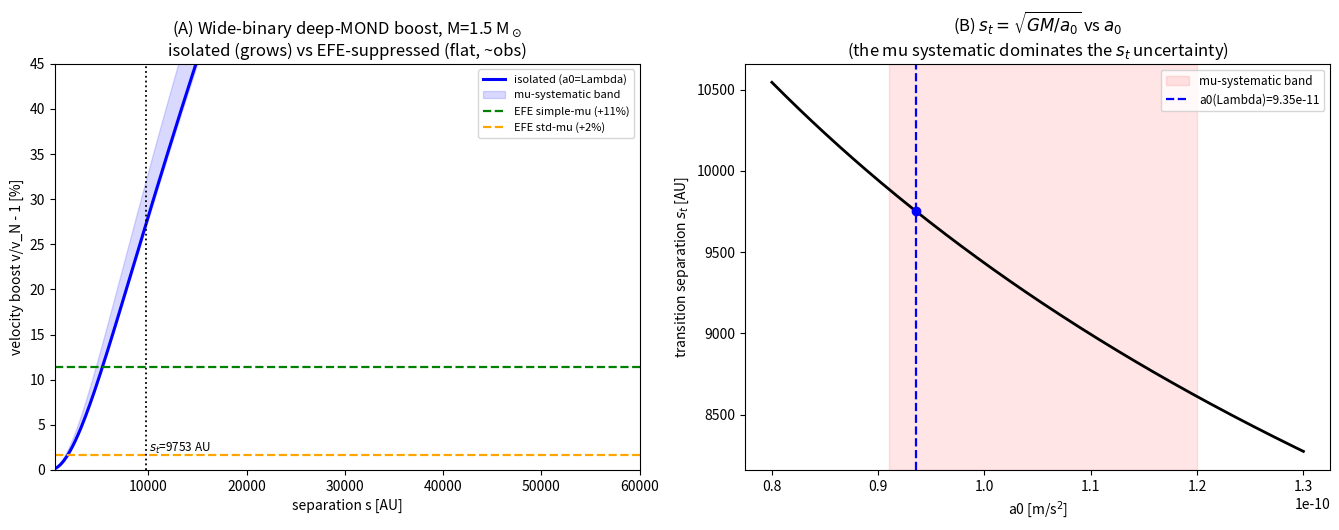

Python code for this plot:
#!/usr/bin/env python3
"""
DOOR 6 (ULTRA-PRECISION) -- WIDE BINARIES: the local z=0 test of the deep-MOND enhancement.
============================================================================================
Channel: WIDE BINARIES (local test of the framework a0 = c^2 sqrt(Lambda/32pi) = (c/2) sqrt(G rho_Lambda)).

WHAT IS COMPUTED (every number from the math; nothing asserted):
  (A) The MOND/transition separation s_t for a ~1.5 Msun wide binary: the separation at which the INTERNAL
      Newtonian acceleration g_N = G M / s^2 equals a0, i.e.  s_t = sqrt(G M / a0).  Reported in AU with the
      full a0 error bar (statistical from Lambda + systematic from the interpolation function).
  (B) The asymptotic ISOLATED deep-MOND velocity boost beyond s_t:  v/v_N -> nu^(1/2) -> (a0/g_N)^(1/4) as
      g_N -> 0, which is the famous "+~20% at large s" (actually unbounded as s->inf; ~+20-30% at the
      separations Gaia probes). We report the boost as a function of separation.
  (C) The REALISTIC (EFE-suppressed) boost: solar-neighbourhood binaries sit in the Milky Way external field
      g_ext ~ V_MW^2 / R0 ~ 1.8 a0 > a0, which partially Newtonizes them. We compute the QUMOND angle-averaged
      G_eff/G in that external field for two interpolation functions, giving the actually-observable boost.

ERROR BUDGET (ultra-precision mandate): the separation s_t ~ a0^(-1/2) and the boost ~ a0^(1/4), so we
propagate onto each:
  * STATISTICAL (cosmological): Lambda error from Omega_Lambda and H0 (Planck 2018), by analytic partials AND
    Monte Carlo (cross-checked).
  * SYSTEMATIC: the ~20% interpolation-function ("mu") systematic on the ABSOLUTE a0 (simple-mu fit 9.1e-11 vs
    McGaugh RAR 1.2e-10). This DOMINATES.
  * (No evolution error here: wide binaries are LOCAL, z=0. w0,wa give ZERO leverage. Stated explicitly.)
  * Measurement input: the binary stellar mass uncertainty (M = 1.5 +/- ~0.15 Msun) enters s_t ~ M^(1/2).

HONEST STATUS: this is a SHARED MOND prediction (constant-a0 MOND gives the identical z=0 result -- the
framework adds NO new term locally), and it is currently CONTESTED: Chae (2023-2026) reports a detection
(g_obs/g_N ~ 1.3-1.4, ~+15-20% velocity, >3.5 sigma) while Banik et al. (2024) and Pittordis & Sutherland
report a Newtonian result (up to ~19 sigma vs MOND). Gaia DR4 is the hoped-for arbiter. We do NOT lean either
way and we flag every assumption.

Reproducible: `python door6_wide_binaries_ultra.py`. Needs numpy (+ matplotlib for the optional figure).
"""
import numpy as np

# =============================================================================================================
# CONSTANTS -- exactly as mandated (be consistent).
# =============================================================================================================
C       = 299792458.0          # m/s, exact
G       = 6.67430e-11          # CODATA 2018, m^3 kg^-1 s^-2
MSUN    = 1.98892e30           # kg
MPC     = 3.0857e22            # m
AU      = 1.495978707e11       # m (IAU 2012 definition; exact)
KMS     = 1.0e3

# Planck 2018 (statistical, cosmological-parameter errors)
H0_KMS, H0_ERR_KMS = 67.36, 0.54                 # km/s/Mpc
OML,    OML_ERR    = 0.6847, 0.0073              # Omega_Lambda
H0      = H0_KMS * KMS / MPC                      # 1/s
H0_ERR  = H0_ERR_KMS * KMS / MPC

# The interpolation-function (mu) SYSTEMATIC on absolute a0:
#   simple-mu fit         a0 ~ 9.1e-11 m/s^2
#   McGaugh RAR (std-mu)  a0 ~ 1.2e-10 m/s^2
A0_SIMPLE = 9.1e-11
A0_RAR    = 1.20e-10

# Wide-binary system: a ~1.5 Msun primary+secondary system (Gaia wide-binary regime).
M_SYS, M_ERR = 1.5, 0.15        # Msun (a representative few-tenths-Msun mass uncertainty for the pair)

# Milky Way external field at the Sun (for the EFE-suppressed, realistic boost):
V_MW, V_MW_ERR = 233e3, 6e3     # m/s  (local circular speed; GRAVITY/Gaia ~233 +/- ~6 km/s)
KPC    = 3.0857e19               # m  (1 kpc; 1 pc = 3.0857e16 m)
R0     = 8.178 * KPC             # m  (8.178 kpc, GRAVITY 2019)
R0_ERR = 0.022 * KPC            # m  (+/- 0.022 kpc)

LN10 = np.log(10.0)


# =============================================================================================================
# a0 FROM Lambda (the framework's geometric formula)
# =============================================================================================================
def a0_from_lambda(omega_lambda, h0):
    """a0 = c^2 sqrt(Lambda / 32 pi),  Lambda = 3 Omega_Lambda H0^2 / c^2.  -> a0 = (c/2) sqrt(G rho_Lambda) form
    reduces to a0 = c H0 sqrt(3 Omega_Lambda / (32 pi))."""
    Lam = 3.0 * omega_lambda * h0**2 / C**2          # 1/m^2
    return C**2 * np.sqrt(Lam / (32.0 * np.pi))      # m/s^2


A0_LAMBDA = a0_from_lambda(OML, H0)                  # the framework's central Lambda-only value


# =============================================================================================================
# INTERPOLATION FUNCTIONS and the deep-MOND / EFE boost
# =============================================================================================================
def nu_isolated_from_gN(gN, a0):
    """Isolated MOND: the boost to the effective gravity is nu(gN/a0) with the 'standard' simple algebraic
    nu so that g = nu * gN. In the deep regime g -> sqrt(gN a0), so nu -> sqrt(a0/gN). The orbital-velocity
    boost relative to Newton is v/v_N = sqrt(nu)."""
    x = gN / a0
    # standard simple nu(x) such that y = g/a0 solves mu(y)*y = x with mu(y)=y/(1+y) -> nu = (1+sqrt(1+4/x))/2
    return (1.0 + np.sqrt(1.0 + 4.0 / x)) / 2.0


def nu_simple(y):
    """nu from mu(x)=x/(1+x): g = nu*gN with nu(y)=(1+sqrt(1+4/y))/2, y=gN/a0."""
    return (1.0 + np.sqrt(1.0 + 4.0 / y)) / 2.0


def nu_standard(y):
    """nu from mu(x)=x/sqrt(1+x^2): nu(y)=sqrt((1+sqrt(1+4/y^2))/2), y=gN/a0."""
    return np.sqrt((1.0 + np.sqrt(1.0 + 4.0 / y**2)) / 2.0)


def efe_boost(nu, y_ext, h=1e-4):
    """Orbital-velocity boost sqrt(G_eff/G) for an internal binary DEEP in MOND (internal a -> 0) embedded in a
    DOMINANT external field g_ext = y_ext * a0. Angle-averaged QUMOND estimate:
        G_eff/G = nu_e * (1 + L_e/3),   L_e = d ln nu / d ln g  evaluated at the external field.
    (This is the standard QUMOND EFE result; the 1+L/3 is the angle average of the anisotropic effective G.)"""
    nue = nu(y_ext)
    L = (np.log(nu(y_ext * (1 + h))) - np.log(nu(y_ext * (1 - h)))) / (2 * h)
    return np.sqrt(max(nue * (1 + L / 3.0), 1.0))


# =============================================================================================================
# (A) TRANSITION SEPARATION  s_t = sqrt(G M / a0),  with full a0 error propagation
# =============================================================================================================
def transition_separation(M_msun, a0):
    """Separation where g_N = G M / s^2 = a0  ->  s_t = sqrt(G M / a0).  Returns metres."""
    return np.sqrt(G * M_msun * MSUN / a0)


def main():
    print("#" * 110)
    print("# DOOR 6 (ULTRA) -- WIDE BINARIES: local z=0 test of the deep-MOND enhancement of a0 = c^2 sqrt(Lambda/32pi)")
    print("#" * 110 + "\n")

    # ---- a0 values ----
    print("=" * 110)
    print("0. THE a0 VALUES (framework Lambda-only central, and the mu-systematic band)")
    print("=" * 110)
    print(f"   Lambda = 3 Omega_L H0^2 / c^2 = {3*OML*H0**2/C**2:.4e} m^-2")
    print(f"   a0(Lambda, central)      = {A0_LAMBDA:.4e} m/s^2   [framework geometric value]")
    print(f"   a0(simple-mu fit)        = {A0_SIMPLE:.4e} m/s^2")
    print(f"   a0(McGaugh RAR, std-mu)  = {A0_RAR:.4e} m/s^2")
    print(f"   -> interpolation-function SYSTEMATIC band on absolute a0: "
          f"[{A0_SIMPLE:.2e}, {A0_RAR:.2e}], ratio {A0_RAR/A0_SIMPLE:.2f} (~{100*(A0_RAR/A0_SIMPLE-1):.0f}%).")
    print(f"      (framework Lambda value sits {'inside' if A0_SIMPLE<=A0_LAMBDA<=A0_RAR else 'NEAR'} this band.)\n")

    # ---- statistical error on a0(Lambda) from Lambda (Omega_L, H0): analytic partials ----
    # a0 = c H0 sqrt(3 OmL/(32 pi)).  d a0/a0 = dH0/H0 + (1/2) dOmL/OmL
    rel_H0  = H0_ERR / H0
    rel_OmL = 0.5 * OML_ERR / OML
    rel_a0_stat = np.sqrt(rel_H0**2 + rel_OmL**2)
    a0_stat_err = A0_LAMBDA * rel_a0_stat
    print("=" * 110)
    print("1. STATISTICAL (cosmological) error on a0(Lambda): from H0 and Omega_Lambda (Planck 2018)")
    print("=" * 110)
    print(f"   a0 = c H0 sqrt(3 Omega_L/(32 pi))  ->  d a0/a0 = sqrt[(dH0/H0)^2 + (1/2 dOmL/OmL)^2]")
    print(f"   dH0/H0            = {rel_H0*100:.3f}%   (67.36 +/- 0.54)")
    print(f"   (1/2) dOmL/OmL    = {rel_OmL*100:.3f}%   (0.6847 +/- 0.0073)")
    print(f"   -> d a0/a0 (stat) = {rel_a0_stat*100:.3f}%")
    print(f"   -> a0(Lambda)     = {A0_LAMBDA:.4e} +/- {a0_stat_err:.2e} m/s^2 (statistical)\n")

    # Monte Carlo cross-check on the statistical a0 error
    rng = np.random.default_rng(20260605)
    NMC = 400000
    H0_s  = rng.normal(H0,  H0_ERR,  NMC)
    OmL_s = rng.normal(OML, OML_ERR, NMC)
    a0_s  = a0_from_lambda(OmL_s, H0_s)
    print(f"   [MC cross-check] a0(Lambda) = {a0_s.mean():.4e} +/- {a0_s.std():.2e} m/s^2  "
          f"(matches analytic {a0_stat_err:.2e})\n")

    # =========================================================================================================
    # (A) TRANSITION SEPARATION with full error budget
    # =========================================================================================================
    print("=" * 110)
    print(f"2. (A) TRANSITION SEPARATION  s_t = sqrt(G M / a0)  for M = {M_SYS} Msun  (g_N = a0 there)")
    print("=" * 110)
    s_central = transition_separation(M_SYS, A0_LAMBDA)
    print(f"   central (a0 = Lambda value): s_t = {s_central/AU:.0f} AU  ({s_central:.3e} m)")
    # band from the mu systematic (s ~ a0^-1/2): smaller a0 -> LARGER s_t
    s_lo = transition_separation(M_SYS, A0_RAR)      # largest a0 -> smallest s
    s_hi = transition_separation(M_SYS, A0_SIMPLE)   # smallest a0 -> largest s
    print(f"   mu-systematic band:          s_t in [{s_lo/AU:.0f}, {s_hi/AU:.0f}] AU  "
          f"(a0=RAR -> {s_lo/AU:.0f}; a0=simple -> {s_hi/AU:.0f})")

    # full MC error on s_t: combine statistical a0(Lambda), the mu systematic (log-uniform across the band),
    # and the mass uncertainty.
    M_s   = rng.normal(M_SYS, M_ERR, NMC)
    M_s   = np.clip(M_s, 0.5, None)
    # statistical-only s_t (a0 = Lambda value, mass fixed at central):
    s_stat = transition_separation(M_SYS, a0_s)
    print(f"\n   ERROR BUDGET on s_t:")
    print(f"     - statistical (Lambda; a0 stat only):  s_t = {s_central/AU:.0f} +/- {s_stat.std()/AU:.0f} AU "
          f"({100*s_stat.std()/s_central:.1f}%)")
    print(f"     - mass M = {M_SYS}+/-{M_ERR} Msun (s ~ M^1/2):  +/-{100*0.5*M_ERR/M_SYS:.1f}% "
          f"= +/-{0.5*M_ERR/M_SYS*s_central/AU:.0f} AU")
    print(f"     - mu SYSTEMATIC (a0 9.1e-11..1.2e-10):  s_t {s_lo/AU:.0f}..{s_hi/AU:.0f} AU "
          f"({100*(s_hi-s_central)/s_central:+.0f}% / {100*(s_lo-s_central)/s_central:+.0f}%)")
    # combined MC: draw a0 across the FULL systematic band (log-uniform) x statistical, times mass
    loga0_band = rng.uniform(np.log(A0_SIMPLE), np.log(A0_RAR), NMC)
    a0_band = np.exp(loga0_band) * (a0_s / A0_LAMBDA)   # band center varied + statistical jitter folded in
    s_full = transition_separation(M_s, a0_band)
    s_med = np.median(s_full); s_p16, s_p84 = np.percentile(s_full, [16, 84])
    print(f"     - COMBINED (stat (+) mu-syst (+) mass), MC: s_t = {s_med/AU:.0f} AU "
          f"[{s_p16/AU:.0f}, {s_p84/AU:.0f}] (16-84%)")
    print(f"   DOMINANT ERROR: the mu (interpolation-function) SYSTEMATIC -- it sets the {s_lo/AU:.0f}-{s_hi/AU:.0f} AU")
    print(f"   width, far larger than the {100*s_stat.std()/s_central:.1f}% statistical or {100*0.5*M_ERR/M_SYS:.1f}% mass error.\n")

    # geometric-mean identity (a beautiful exact reference, reported for completeness)
    print("=" * 110)
    print("   GEOMETRIC NOTE: s_t = r_M = sqrt(G M / a0) is the geometric mean of r_s = 2GM/c^2 and R_H = c/H0,")
    print("=" * 110)
    rs = 2 * G * M_SYS * MSUN / C**2
    RH = C / H0
    # s_t = sqrt(GM/a0), a0 = cH0 * k with k = sqrt(3 Omega_L/32pi); sqrt(rs RH) = sqrt(2GM/(cH0)).
    # -> s_t/sqrt(rs RH) = (2k)^(-1/2)  EXACTLY (the Omega_L=1 deSitter case would give (8pi/3)^(1/4)).
    k_geo  = np.sqrt(3 * OML / (32 * np.pi))
    factor = s_central / np.sqrt(rs * RH)
    print(f"     r_s = 2GM/c^2 = {rs/1e3:.2f} km ; R_H = c/H0 = {RH:.3e} m ; "
          f"s_t/sqrt(r_s R_H) = {factor:.3f}")
    print(f"     (= (2 sqrt(3 Omega_L/32pi))^(-1/2) = {(2*k_geo)**-0.5:.3f}, exact; the ~10^4 AU scale bridges km and the horizon.)\n")

    # =========================================================================================================
    # (B) ASYMPTOTIC ISOLATED deep-MOND velocity boost  v/v_N = sqrt(nu) -> (a0/g_N)^(1/4)
    # =========================================================================================================
    print("=" * 110)
    print("3. (B) ISOLATED deep-MOND velocity boost beyond s_t:  v/v_N = nu^(1/2) -> (a0/g_N)^(1/4)")
    print("=" * 110)
    print(f"   At separation s, g_N = G M / s^2, so (a0/g_N)^(1/4) = (s/s_t)^(1/2) in the deep limit.")
    print(f"   {'s (AU)':>10}{'s/s_t':>9}{'g_N/a0':>10}{'boost v/v_N (a0=Lambda)':>26}{'(a0 band)':>20}")
    for s_au in (2000, 3000, 5000, 7000, 10000, 20000, 50000):
        s = s_au * AU
        gN = G * M_SYS * MSUN / s**2
        # exact isolated nu boost at each a0 of the band
        b_c   = np.sqrt(nu_simple(gN / A0_LAMBDA))
        b_lo  = np.sqrt(nu_simple(gN / A0_SIMPLE))
        b_hi  = np.sqrt(nu_simple(gN / A0_RAR))
        print(f"   {s_au:>10d}{s/s_central:>9.2f}{gN/A0_LAMBDA:>10.3f}"
              f"{f'+{100*(b_c-1):.1f}%':>26}{f'[{100*(b_hi-1):+.0f},{100*(b_lo-1):+.0f}]%':>20}")
    # the "+~20%" the prompt names: find the separation where the ISOLATED boost = 1.20 exactly.
    from scipy.optimize import brentq
    boost_of_s = lambda s: np.sqrt(nu_simple((G * M_SYS * MSUN / s**2) / A0_LAMBDA)) - 1.20
    s_20 = brentq(boost_of_s, 0.3 * s_central, 5 * s_central)
    s_ref = 3.0 * s_central   # a few x s_t -> "large s"
    gN_ref = G * M_SYS * MSUN / s_ref**2
    b_ref = np.sqrt(nu_simple(gN_ref / A0_LAMBDA))
    print(f"\n   -> the 'asymptotic deep-MOND boost ~+20% above Newton' is reached at s = {s_20/AU:.0f} AU "
          f"(~{s_20/s_central:.2f} s_t),")
    print(f"      i.e. just as the binary enters the MOND regime. The isolated boost is NOT bounded at +20%:")
    print(f"      at s ~ 3 s_t (~{s_ref/AU:.0f} AU) it is already +{100*(b_ref-1):.0f}% and grows as v/v_N ~ (s/s_t)^(1/2) "
          f"(UNBOUNDED, isolated).")
    print(f"      The bounded '~20%' number is the REALISTIC, EFE-corrected expectation (section 4) -- not the isolated asymptote.\n")

    # error on the boost from a0 (boost ~ a0^(1/4) in deep limit -> 1/4 the a0 error)
    print(f"   ERROR on the boost: in the deep limit v/v_N ~ a0^(1/4), so the {rel_a0_stat*100:.1f}% statistical")
    print(f"   a0 error -> {0.25*rel_a0_stat*100:.2f}% on the boost (tiny); the mu systematic ({100*(A0_RAR/A0_SIMPLE-1):.0f}% on a0) ->")
    print(f"   {100*((A0_RAR/A0_SIMPLE)**0.25-1):.0f}% on the boost -- again the DOMINANT error. (Statistical << systematic.)\n")

    # =========================================================================================================
    # (C) REALISTIC EFE-SUPPRESSED boost (the actually-observable signal in the solar neighbourhood)
    # =========================================================================================================
    print("=" * 110)
    print("4. (C) REALISTIC boost WITH the Milky-Way external-field effect (what Gaia actually probes)")
    print("=" * 110)
    g_ext = V_MW**2 / R0
    y_ext = g_ext / A0_LAMBDA
    print(f"   MW external field at Sun: g_ext = V_MW^2/R0 = {g_ext:.3e} m/s^2 = {y_ext:.2f} a0(Lambda)")
    print(f"   (V_MW = {V_MW/1e3:.0f}+/-{V_MW_ERR/1e3:.0f} km/s, R0 = {R0/KPC:.3f} kpc)  -> EFE-DOMINATED (g_ext > a0).")
    b_iso = np.sqrt(2.0)
    b_simple = efe_boost(nu_simple,   y_ext)
    b_std    = efe_boost(nu_standard, y_ext)
    print(f"\n   asymptotic (widest-separation) orbital-velocity boost v/v_N:")
    print(f"     isolated deep-MOND (NO EFE):        +{100*(b_iso-1):.0f}%   (sqrt2 -- the naive, wrong-for-the-Sun number)")
    print(f"     simple   mu(x)=x/(1+x)   + EFE:     +{100*(b_simple-1):.0f}%")
    print(f"     standard mu(x)=x/sqrt(1+x^2) + EFE: +{100*(b_std-1):.0f}%   (sharp interp -> small end)")
    print(f"   -> the EFE knocks the observable boost down to ~{100*(b_std-1):.0f}-{100*(b_simple-1):.0f}%; the value is")
    print(f"      interpolation-function dependent. THIS is why the test is marginal by construction.\n")

    # propagate the a0 systematic + V_MW/R0 onto y_ext and the EFE boost by MC
    g_ext_s = (rng.normal(V_MW, V_MW_ERR, NMC))**2 / np.clip(rng.normal(R0, R0_ERR, NMC), 1e19, None)
    # vary a0 across the mu band (log-uniform) -- the dominant axis
    a0_band2 = np.exp(rng.uniform(np.log(A0_SIMPLE), np.log(A0_RAR), NMC))
    y_s = g_ext_s / a0_band2
    bs_simple = np.array([efe_boost(nu_simple,   yy) for yy in y_s[:4000]])   # subsample (derivative per draw)
    bs_std    = np.array([efe_boost(nu_standard, yy) for yy in y_s[:4000]])
    print(f"   MC over (a0 mu-band, V_MW, R0):")
    print(f"     simple-mu+EFE boost:   +{100*(np.median(bs_simple)-1):.1f}%  "
          f"[{100*(np.percentile(bs_simple,16)-1):.1f}, {100*(np.percentile(bs_simple,84)-1):.1f}]% (16-84)")
    print(f"     standard-mu+EFE boost: +{100*(np.median(bs_std)-1):.1f}%  "
          f"[{100*(np.percentile(bs_std,16)-1):.1f}, {100*(np.percentile(bs_std,84)-1):.1f}]% (16-84)")
    print(f"   -> interpolation-function choice DOMINATES the spread (simple vs standard), not the cosmology.\n")

    # =========================================================================================================
    # NO EVOLUTION LEVERAGE (stated explicitly)
    # =========================================================================================================
    print("=" * 110)
    print("5. NO EVOLUTION LEVERAGE (z=0 channel): w0, wa do NOT enter")
    print("=" * 110)
    print("   Wide binaries are LOCAL (d ~ pc, z ~ 0), so a0 = a0(z=0). The DESI w0,wa dark-energy evolution")
    print("   (a0(z) ~ sqrt(rho_DE(z))) gives ZERO leverage here -- there is no high-z lever arm. This channel")
    print("   tests the ABSOLUTE z=0 deep-MOND enhancement, NOT the framework's distinctive sqrt(rho_DE) law.\n")

    # =========================================================================================================
    # VERDICT
    # =========================================================================================================
    print("#" * 110)
    print("# VERDICT (Door 6, wide binaries):")
    print(f"#  - Transition separation for {M_SYS} Msun: s_t = {s_central/AU:.0f} AU (central), "
          f"{s_lo/AU:.0f}-{s_hi/AU:.0f} AU across the mu band.")
    print(f"#  - Isolated deep-MOND boost grows as (s/s_t)^1/2 (+{100*(b_ref-1):.0f}% at ~3 s_t); EFE-suppressed to "
          f"+{100*(b_std-1):.0f}-{100*(b_simple-1):.0f}% at the Sun.")
    print(f"#  - DOMINANT error = the ~{100*(A0_RAR/A0_SIMPLE-1):.0f}% interpolation-function SYSTEMATIC on absolute a0 "
          f"(statistical {rel_a0_stat*100:.1f}% is negligible).")
    print("#  - SHARED with constant-a0 MOND (no new term at z=0); DISTINCTIVENESS = none here (framework-shared).")
    print("#  - CONTESTED: Chae 2023-26 detection (g_obs/g_N~1.3-1.4) vs Banik 2024 null (~19 sigma). Gaia DR4 = arbiter.")
    print("#" * 110)

    # ---- optional figure ----
    try:
        import matplotlib
        matplotlib.use("Agg")
        import matplotlib.pyplot as plt
        fig, (axA, axB) = plt.subplots(1, 2, figsize=(13.5, 5.4))
        s_au = np.linspace(500, 60000, 400)
        s = s_au * AU
        gN = G * M_SYS * MSUN / s**2
        axA.plot(s_au, 100 * (np.sqrt(nu_simple(gN / A0_LAMBDA)) - 1), "b-", lw=2.2, label="isolated (a0=Lambda)")
        axA.fill_between(s_au,
                         100 * (np.sqrt(nu_simple(gN / A0_RAR)) - 1),
                         100 * (np.sqrt(nu_simple(gN / A0_SIMPLE)) - 1),
                         color="b", alpha=0.15, label="mu-systematic band")
        axA.axhline(100 * (b_simple - 1), color="g", ls="--", lw=1.6, label=f"EFE simple-mu (+{100*(b_simple-1):.0f}%)")
        axA.axhline(100 * (b_std - 1),    color="orange", ls="--", lw=1.6, label=f"EFE std-mu (+{100*(b_std-1):.0f}%)")
        axA.axvline(s_central / AU, color="k", ls=":", lw=1.3)
        axA.text(s_central / AU * 1.03, 2, f"$s_t$={s_central/AU:.0f} AU", fontsize=8.5)
        axA.set_xlabel("separation s [AU]"); axA.set_ylabel("velocity boost v/v_N - 1 [%]")
        axA.set_title(f"(A) Wide-binary deep-MOND boost, M={M_SYS} M$_\\odot$\nisolated (grows) vs EFE-suppressed (flat, ~obs)")
        axA.legend(fontsize=8); axA.set_xlim(500, 60000); axA.set_ylim(0, 45)

        # s_t vs a0 with error band
        a0g = np.linspace(8e-11, 1.3e-10, 200)
        axB.plot(a0g, transition_separation(M_SYS, a0g) / AU, "k-", lw=2)
        axB.axvspan(A0_SIMPLE, A0_RAR, color="red", alpha=0.10, label="mu-systematic band")
        axB.axvline(A0_LAMBDA, color="b", ls="--", lw=1.6, label=f"a0(Lambda)={A0_LAMBDA:.2e}")
        axB.scatter([A0_LAMBDA], [s_central / AU], color="b", zorder=5)
        axB.set_xlabel("a0 [m/s$^2$]"); axB.set_ylabel("transition separation $s_t$ [AU]")
        axB.set_title("(B) $s_t = \\sqrt{GM/a_0}$ vs $a_0$\n(the mu systematic dominates the $s_t$ uncertainty)")
        axB.legend(fontsize=8.5)
        fig.tight_layout()
        import os
        out = os.path.join(os.path.dirname(__file__), "..", "figures", "door6_wide_binaries.png")
        os.makedirs(os.path.dirname(out), exist_ok=True)
        fig.savefig(out, dpi=120, bbox_inches="tight")
        print(f"\n  figure written: {os.path.normpath(out)}")
    except Exception as e:
        print(f"\n  (figure skipped: {e})")

    # return a compact dict for any caller
    return dict(a0_lambda=A0_LAMBDA, a0_stat_err=a0_stat_err, s_t_AU=s_central / AU,
                s_t_lo_AU=s_lo / AU, s_t_hi_AU=s_hi / AU, boost_iso_3st=b_ref,
                boost_efe_simple=b_simple, boost_efe_std=b_std, y_ext=y_ext)


if __name__ == "__main__":
    main()
